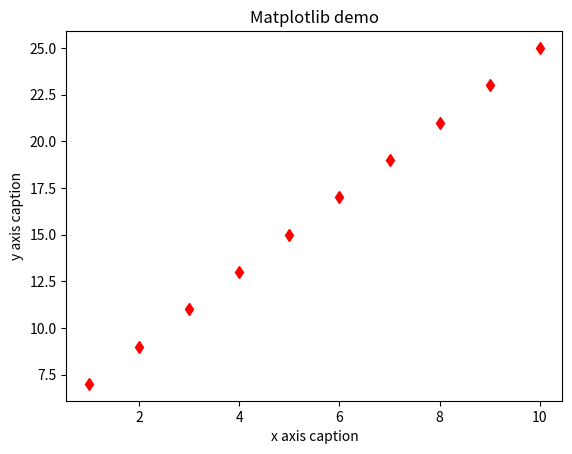

The script that saved this image:
#!/usr/bin/env python3
# -*- coding: utf-8 -*-
"""
Created on Wed Sep 27 18:55:14 2017

[redacted]
"""

#%%
import numpy as np 
a = 'hello world' 
print (a)

#%%

a = np.arange(0,60,5) 
a = a.reshape(3,4) 

print ('Original array is:' )
print (a) 
print ('\n'  )

print ('Sorted in C-style order:' )
for x in np.nditer(a, order = 'C'): 
   print (x),  
print ('\n' )

print ('Sorted in F-style order:' )
for x in np.nditer(a, order = 'F'): 
   print (x),
   
   
#%%
import numpy as np
a = np.arange(0,60,5)
a = a.reshape(3,4)
print ('Original array is:')
print (a)
print ('\n')

for x in np.nditer(a, op_flags=['readwrite']):
 x[...]=2*x
print('Modified array is:')
print(a)   
 
#%%
my_list2 = [[4,5,6,7], [3,4,5,6]]
print(my_list2)

#%%


import numpy as np 
a = np.array([[10,10], [2,3], [4,5]]) 

print ('Our array is:' )
print(a)  
#%%
print ('Create a slice:')
s = a[:, :1] 
print (s) 

#%%
import numpy as np 
from matplotlib import pyplot as plt 

x = np.arange(1,11) 
y = 2 * x + 5 
plt.title("Matplotlib demo") 
plt.xlabel("x axis caption") 
plt.ylabel("y axis caption") 
plt.plot(x,y,"dr") 
plt.show() 
 
